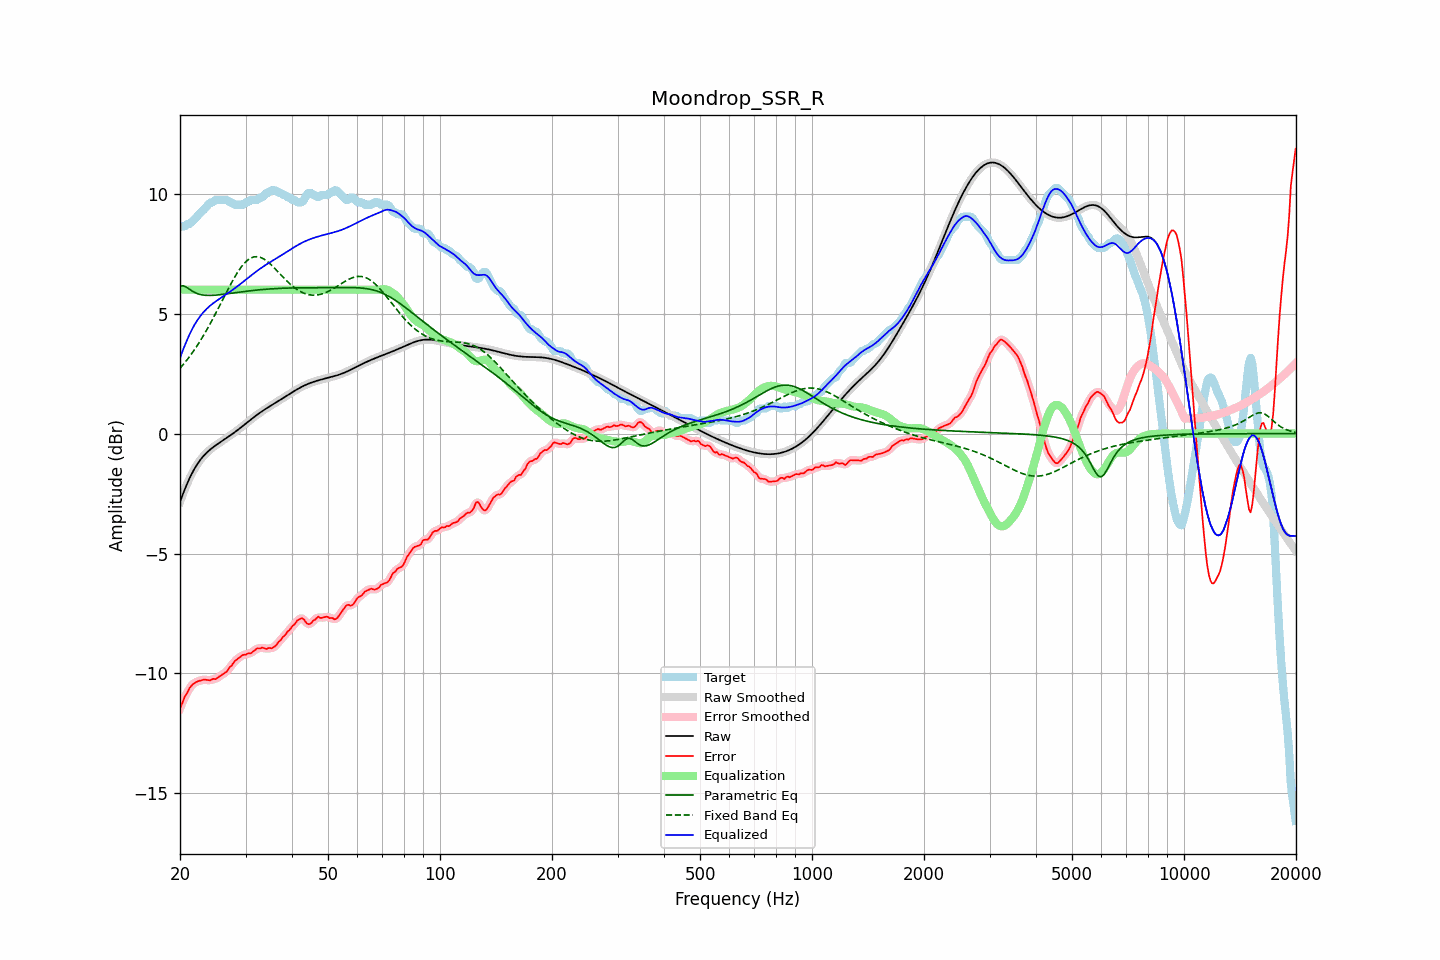

The file beside this chart, header and first rows:
frequency, raw, error, smoothed, error_smoothed, equalization, parametric_eq, fixed_band_eq, equalized_raw, equalized_smoothed, target
20.00, -2.85, -11.46, -2.85, -11.46, 6.00, 6.16, 2.72, 3.15, 3.15, 8.61
20.20, -2.67, -11.31, -2.67, -11.29, 6.00, 6.16, 2.80, 3.33, 3.33, 8.64
20.40, -2.49, -11.13, -2.49, -11.14, 6.00, 6.16, 2.88, 3.51, 3.51, 8.64
20.61, -2.32, -10.96, -2.32, -10.99, 6.00, 6.13, 2.96, 3.68, 3.68, 8.64
20.81, -2.16, -10.87, -2.16, -10.85, 6.00, 6.10, 3.04, 3.84, 3.84, 8.71
21.02, -2.00, -10.75, -2.00, -10.73, 6.00, 6.06, 3.13, 4.00, 4.00, 8.74
21.23, -1.85, -10.60, -1.86, -10.62, 6.00, 6.01, 3.22, 4.15, 4.14, 8.75
21.44, -1.72, -10.52, -1.72, -10.52, 6.00, 5.97, 3.31, 4.28, 4.28, 8.80
21.66, -1.59, -10.45, -1.59, -10.45, 6.00, 5.93, 3.40, 4.41, 4.41, 8.86
21.87, -1.47, -10.40, -1.47, -10.40, 6.00, 5.89, 3.50, 4.53, 4.53, 8.93
22.09, -1.36, -10.36, -1.36, -10.36, 6.00, 5.86, 3.60, 4.64, 4.64, 9.01
22.31, -1.25, -10.33, -1.25, -10.33, 6.00, 5.83, 3.70, 4.75, 4.75, 9.08
22.54, -1.15, -10.31, -1.15, -10.31, 6.00, 5.81, 3.80, 4.85, 4.85, 9.15
22.76, -1.06, -10.29, -1.07, -10.29, 6.00, 5.79, 3.91, 4.94, 4.93, 9.23
22.99, -0.98, -10.27, -0.98, -10.27, 6.00, 5.78, 4.02, 5.02, 5.02, 9.29
23.22, -0.91, -10.26, -0.91, -10.26, 6.00, 5.77, 4.13, 5.09, 5.09, 9.35
23.45, -0.84, -10.26, -0.84, -10.26, 6.00, 5.77, 4.25, 5.16, 5.16, 9.43
23.69, -0.77, -10.28, -0.77, -10.28, 6.00, 5.76, 4.37, 5.23, 5.23, 9.50
23.92, -0.71, -10.28, -0.71, -10.28, 6.00, 5.76, 4.49, 5.29, 5.29, 9.57
24.16, -0.65, -10.29, -0.65, -10.27, 6.00, 5.76, 4.61, 5.35, 5.35, 9.63
24.40, -0.60, -10.24, -0.60, -10.26, 6.00, 5.76, 4.73, 5.40, 5.40, 9.64
24.65, -0.55, -10.23, -0.55, -10.24, 6.00, 5.77, 4.86, 5.45, 5.45, 9.68
24.89, -0.50, -10.24, -0.50, -10.22, 6.00, 5.77, 4.99, 5.50, 5.50, 9.74
25.14, -0.45, -10.19, -0.45, -10.19, 6.00, 5.78, 5.12, 5.55, 5.55, 9.74
25.39, -0.41, -10.15, -0.41, -10.15, 6.00, 5.79, 5.25, 5.59, 5.59, 9.74
25.65, -0.36, -10.10, -0.36, -10.10, 6.00, 5.79, 5.38, 5.64, 5.64, 9.74
25.91, -0.32, -10.06, -0.32, -10.06, 6.00, 5.80, 5.51, 5.68, 5.68, 9.74
26.16, -0.27, -10.01, -0.27, -10.02, 6.00, 5.81, 5.64, 5.73, 5.73, 9.74
26.43, -0.23, -9.97, -0.23, -9.97, 6.00, 5.82, 5.77, 5.77, 5.77, 9.74
26.69, -0.18, -9.92, -0.18, -9.91, 6.00, 5.83, 5.90, 5.82, 5.82, 9.74
26.96, -0.14, -9.84, -0.14, -9.84, 6.00, 5.84, 6.03, 5.86, 5.86, 9.70
27.23, -0.09, -9.73, -0.09, -9.76, 6.00, 5.84, 6.16, 5.91, 5.91, 9.64
27.50, -0.04, -9.69, -0.04, -9.66, 6.00, 5.85, 6.29, 5.96, 5.96, 9.64
27.77, 0.00, -9.58, 0.00, -9.58, 6.00, 5.86, 6.41, 6.00, 6.00, 9.59
28.05, 0.05, -9.49, 0.05, -9.51, 6.00, 5.87, 6.52, 6.05, 6.05, 9.54
28.33, 0.10, -9.44, 0.10, -9.44, 6.00, 5.88, 6.63, 6.10, 6.10, 9.54
28.62, 0.15, -9.39, 0.15, -9.38, 6.00, 5.89, 6.74, 6.15, 6.15, 9.54
28.90, 0.21, -9.34, 0.21, -9.33, 6.00, 5.90, 6.84, 6.21, 6.21, 9.54
29.19, 0.26, -9.28, 0.26, -9.28, 6.00, 5.91, 6.94, 6.26, 6.26, 9.54
29.48, 0.31, -9.23, 0.31, -9.25, 6.00, 5.92, 7.02, 6.31, 6.31, 9.54
29.78, 0.37, -9.22, 0.37, -9.22, 6.00, 5.93, 7.10, 6.37, 6.37, 9.59
30.08, 0.42, -9.22, 0.42, -9.20, 6.00, 5.93, 7.17, 6.42, 6.42, 9.64
30.38, 0.47, -9.17, 0.47, -9.19, 6.00, 5.94, 7.23, 6.47, 6.47, 9.64
30.68, 0.53, -9.16, 0.53, -9.17, 6.00, 5.95, 7.28, 6.53, 6.53, 9.69
30.99, 0.58, -9.16, 0.58, -9.14, 6.00, 5.96, 7.32, 6.58, 6.58, 9.74
31.30, 0.63, -9.11, 0.63, -9.11, 6.00, 5.97, 7.35, 6.63, 6.63, 9.74
31.61, 0.69, -9.06, 0.69, -9.06, 6.00, 5.97, 7.37, 6.69, 6.69, 9.74
31.93, 0.74, -9.01, 0.74, -9.00, 6.00, 5.98, 7.37, 6.74, 6.74, 9.74
32.24, 0.79, -8.96, 0.79, -8.98, 6.00, 5.99, 7.38, 6.79, 6.79, 9.74
32.57, 0.84, -8.96, 0.83, -8.95, 6.00, 5.99, 7.36, 6.84, 6.83, 9.80
32.89, 0.88, -8.96, 0.88, -8.94, 6.00, 6.00, 7.35, 6.88, 6.88, 9.84
33.22, 0.93, -8.92, 0.93, -8.94, 6.00, 6.01, 7.32, 6.93, 6.93, 9.85
33.55, 0.97, -8.94, 0.97, -8.95, 6.00, 6.01, 7.29, 6.97, 6.97, 9.91
33.89, 1.02, -8.96, 1.02, -8.95, 6.00, 6.02, 7.24, 7.02, 7.02, 9.98
34.23, 1.06, -8.98, 1.06, -8.96, 6.00, 6.02, 7.19, 7.06, 7.06, 10.04
34.57, 1.10, -8.94, 1.10, -8.96, 6.00, 6.03, 7.14, 7.10, 7.10, 10.04
34.92, 1.14, -8.94, 1.14, -8.95, 6.00, 6.03, 7.08, 7.14, 7.14, 10.09
35.27, 1.19, -8.96, 1.19, -8.94, 6.00, 6.04, 7.02, 7.19, 7.19, 10.14
35.62, 1.23, -8.92, 1.23, -8.92, 6.00, 6.04, 6.95, 7.23, 7.23, 10.14
35.97, 1.27, -8.87, 1.27, -8.87, 6.00, 6.04, 6.88, 7.27, 7.27, 10.14
... 635 more rows
